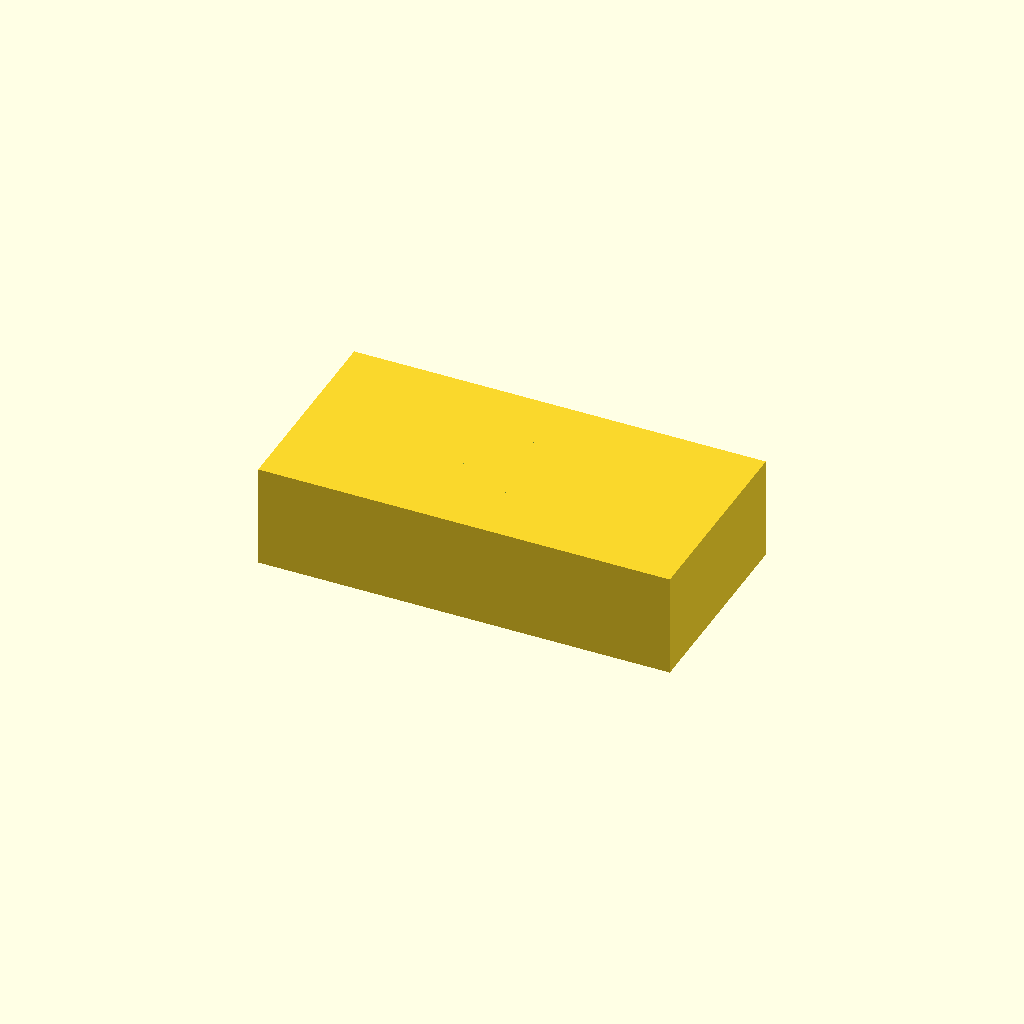
Cell 1: the model at its default parameters.
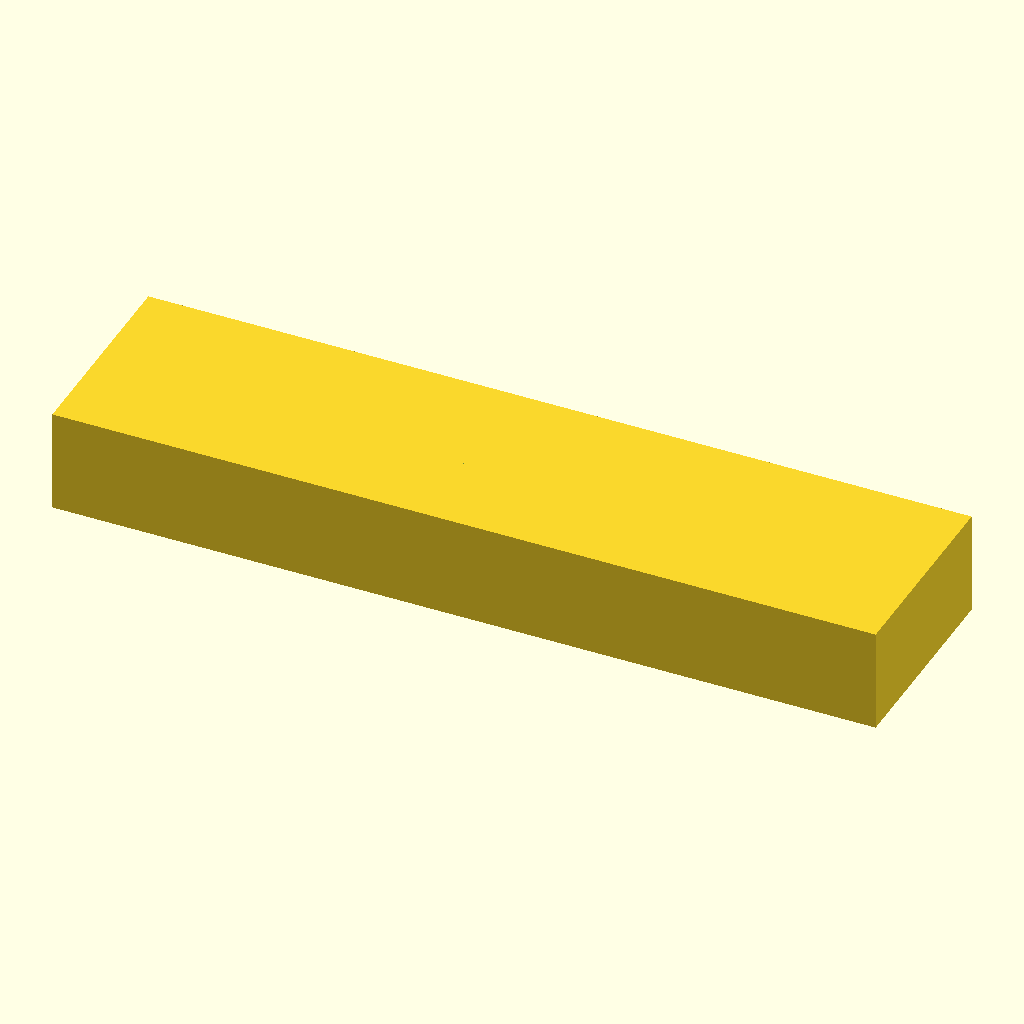
Cell 2 — block_length set to 120, the other parameters unchanged.
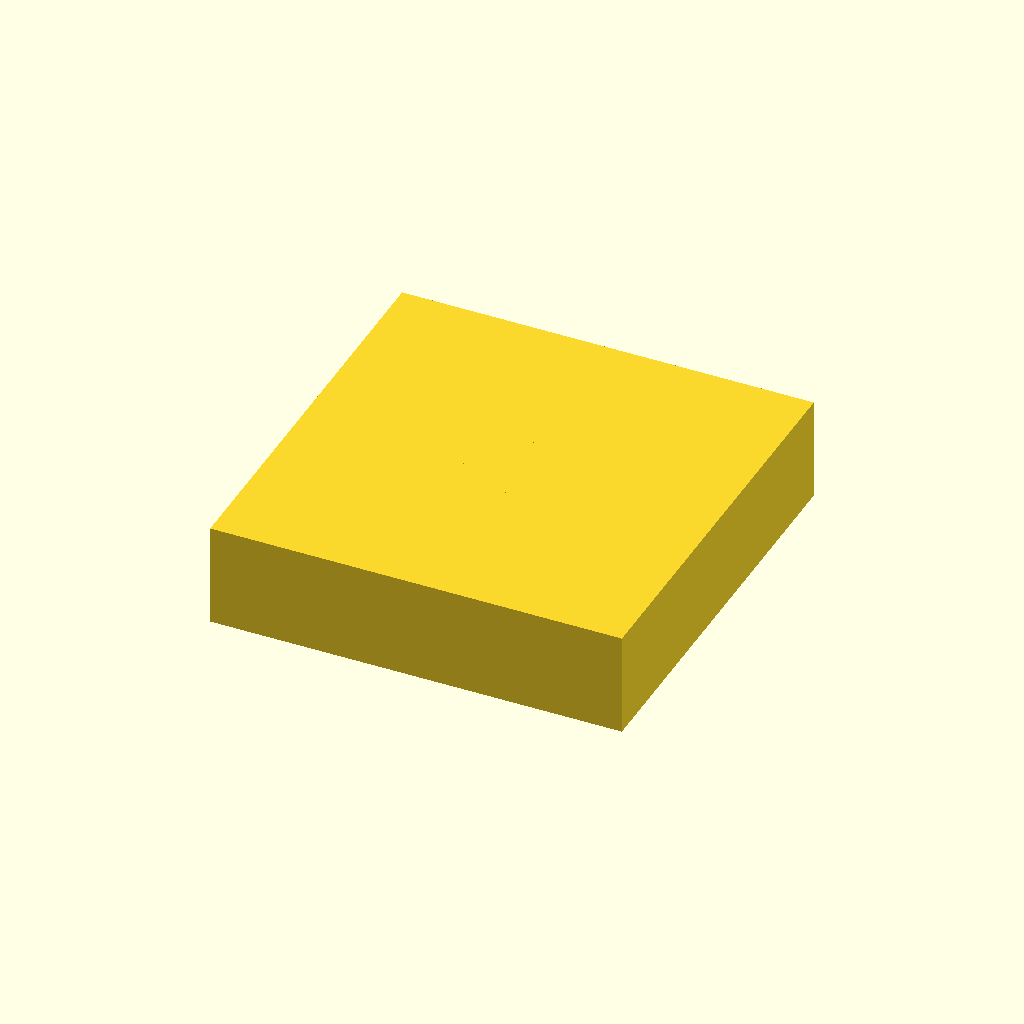
Cell 3: the same model with block_width = 60.
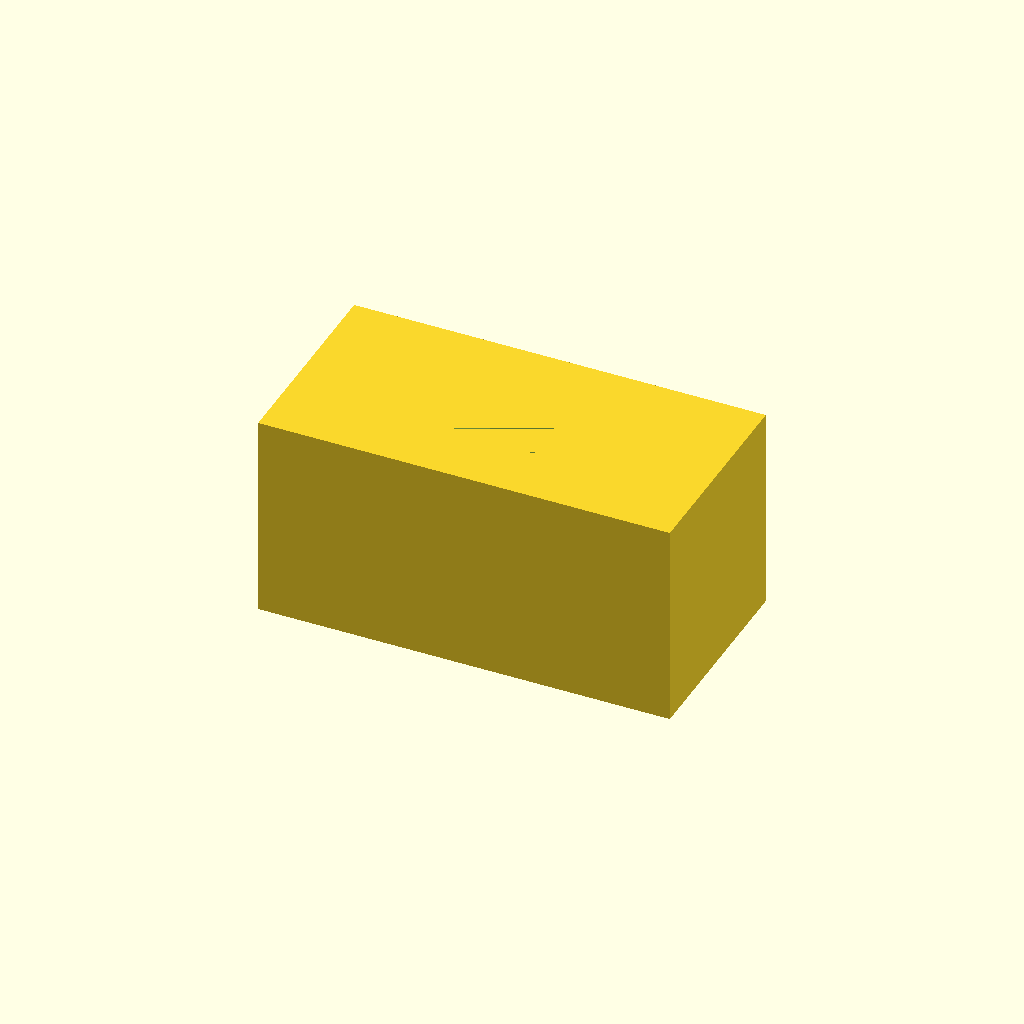
Cell 4: the same model with block_height = 30.
All cells are drawn from one camera (rotation 55°, 0°, 25°, orthographic, colour scheme Cornfield), so only the parameter changes between them.
The OpenSCAD source (deepcad_8037/0018/00183931/output_1/00183931.scad):

// Define dimensions for the rectangular block
block_length = 60;  // Length of the block
block_width = 30;   // Width of the block
block_height = 15;  // Height of the block (increased to match the original model)

// Define dimensions for the square hole
hole_size = 12;     // Side length of the square hole (increased to match the original model)

// Create the rectangular block with a square hole
difference() {
    // Main rectangular block
    cube([block_length, block_width, block_height], center = true);
    
    // Square hole
    translate([0, 0, -block_height / 2])  // Center the hole vertically
        cube([hole_size, hole_size, block_height * 2], center = true);
}
Parameter table extracted from the source (name, type, default, range or options):
block_length: number, default 60
block_width: number, default 30
block_height: number, default 15
hole_size: number, default 12
